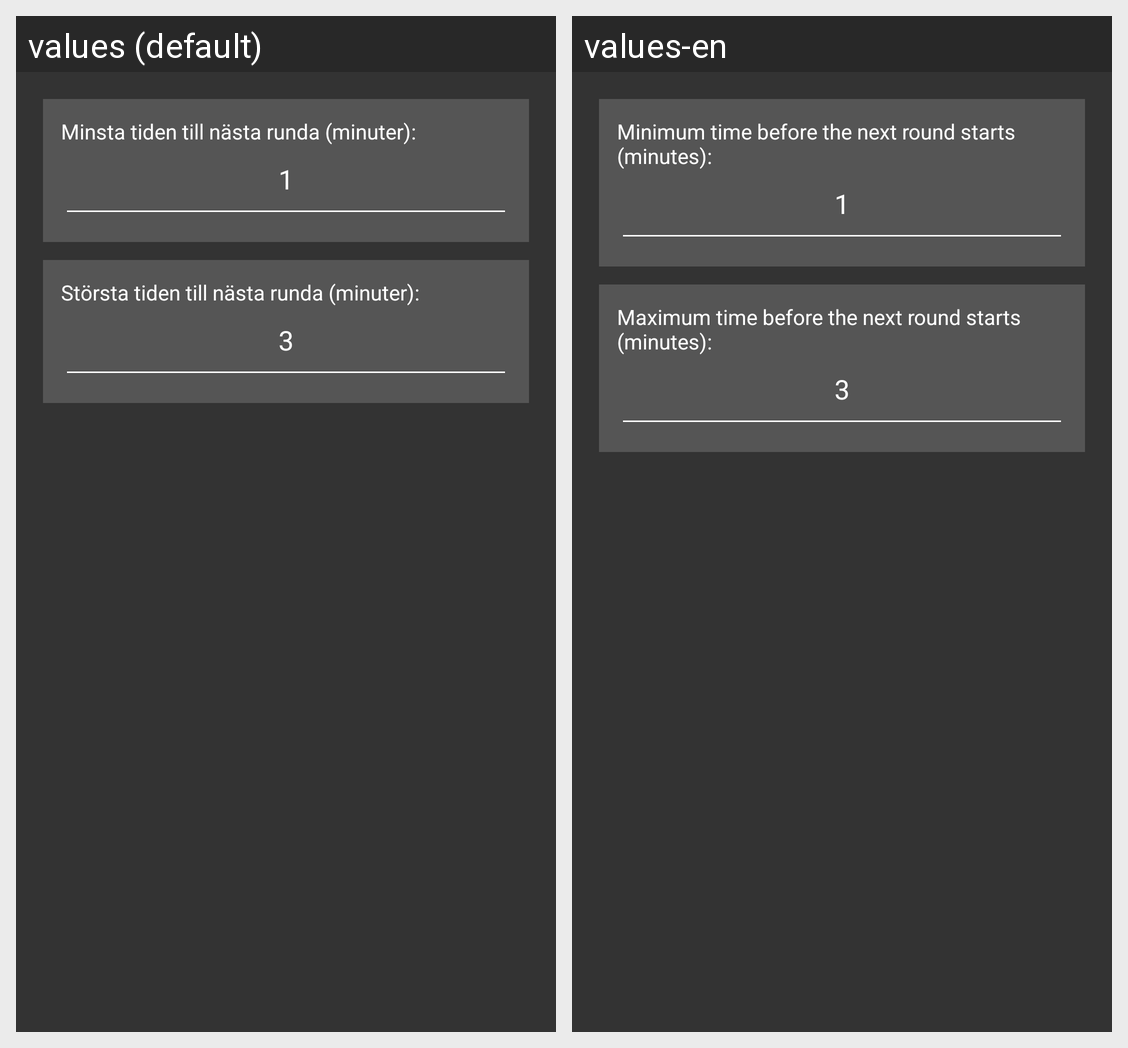

Here is an Android app screen in its default locale and in the app's own translations. Write out the translated-string differences for the strings that appear on this screen.
Android screen res/layout/dialog_set_time.xml rendered under 2 locales, left to right: values (default), values-en. Device: Nexus 5 (rendered at 1080×1920; each locale shown at half size, 540×960, under a caption strip naming it); theme AppTheme.
Strings drawn on this screen, with the default value and each locale's value (text and hints the layout hard-codes, and strings that could not be matched under every locale, appear in the picture but are not listed):

dialog_time_min
  values: Minsta tiden till nästa runda (minuter):
  values-en: Minimum time before the next round starts (minutes):

dialog_time_max
  values: Största tiden till nästa runda (minuter):
  values-en: Maximum time before the next round starts (minutes):
